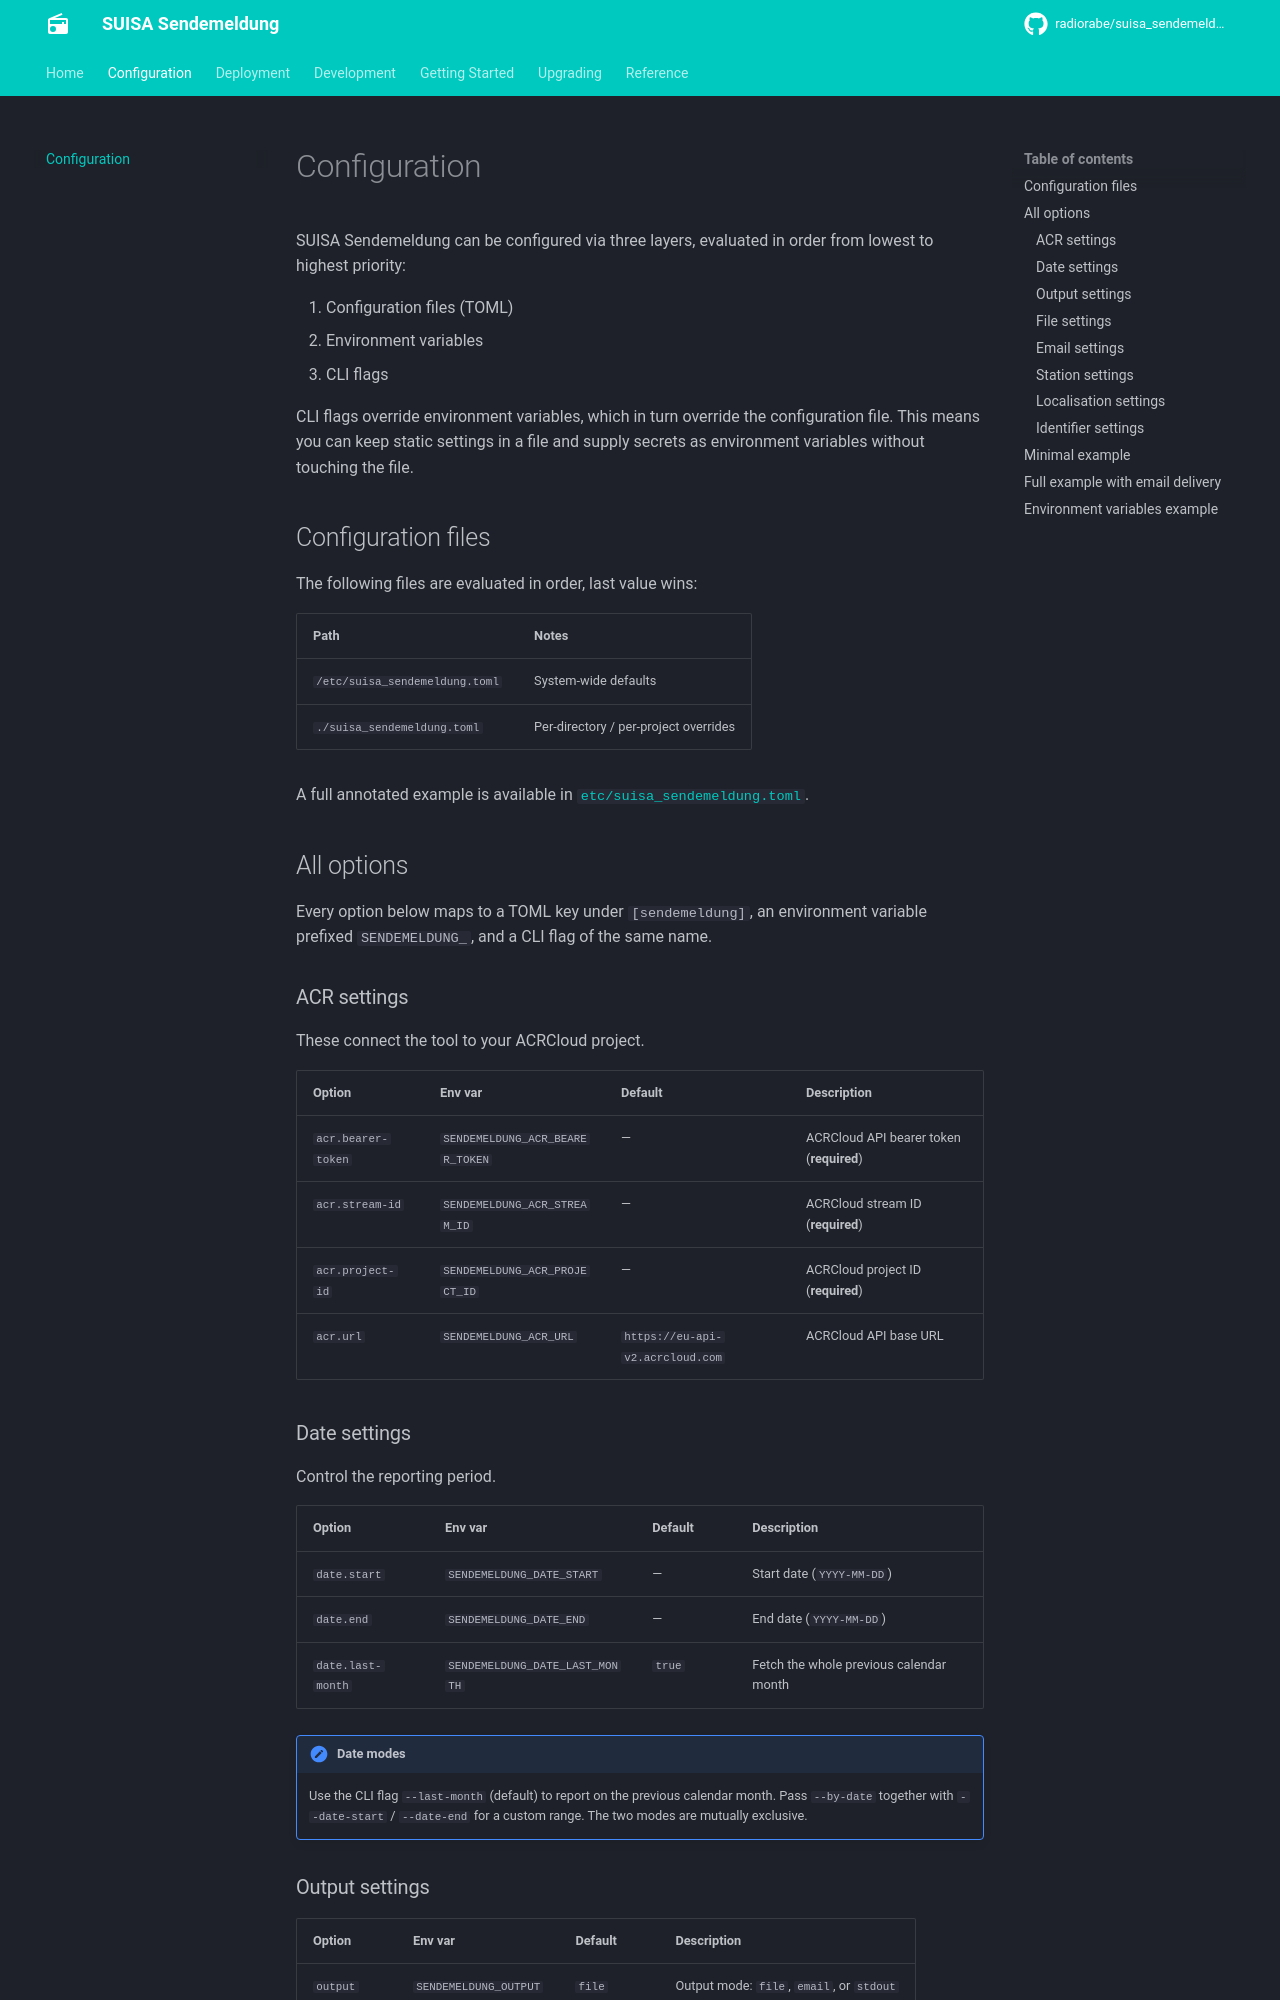

repository: radiorabe/suisa_sendemeldung · page: configuration/index.html · generator: mkdocs

# Configuration

SUISA Sendemeldung can be configured via three layers, evaluated in order from
lowest to highest priority:

1. Configuration files (TOML)
2. Environment variables
3. CLI flags

CLI flags override environment variables, which in turn override the
configuration file. This means you can keep static settings in a file and
supply secrets as environment variables without touching the file.

## Configuration files

The following files are evaluated in order, last value wins:

| Path | Notes |
| ---- | ----- |
| `/etc/suisa_sendemeldung.toml` | System-wide defaults |
| `./suisa_sendemeldung.toml` | Per-directory / per-project overrides |

A full annotated example is available in
[`etc/suisa_sendemeldung.toml`](https://github.com/radiorabe/suisa_sendemeldung/blob/main/etc/suisa_sendemeldung.toml).

## All options

Every option below maps to a TOML key under `[sendemeldung]`, an environment
variable prefixed `SENDEMELDUNG_`, and a CLI flag of the same name.

### ACR settings

These connect the tool to your ACRCloud project.

| Option | Env var | Default | Description |
| ------ | ------- | ------- | ----------- |
| `acr.bearer-token` | `SENDEMELDUNG_ACR_BEARER_TOKEN` | — | ACRCloud API bearer token (**required**) |
| `acr.stream-id` | `SENDEMELDUNG_ACR_STREAM_ID` | — | ACRCloud stream ID (**required**) |
| `acr.project-id` | `SENDEMELDUNG_ACR_PROJECT_ID` | — | ACRCloud project ID (**required**) |
| `acr.url` | `SENDEMELDUNG_ACR_URL` | `https://eu-api-v2.acrcloud.com` | ACRCloud API base URL |

### Date settings

Control the reporting period.

| Option | Env var | Default | Description |
| ------ | ------- | ------- | ----------- |
| `date.start` | `SENDEMELDUNG_DATE_START` | — | Start date (`YYYY-MM-DD`) |
| `date.end` | `SENDEMELDUNG_DATE_END` | — | End date (`YYYY-MM-DD`) |
| `date.last-month` | `SENDEMELDUNG_DATE_LAST_MONTH` | `true` | Fetch the whole previous calendar month |

!!! note "Date modes"
    Use the CLI flag `--last-month` (default) to report on the previous
    calendar month. Pass `--by-date` together with `--date-start` /
    `--date-end` for a custom range. The two modes are mutually exclusive.
